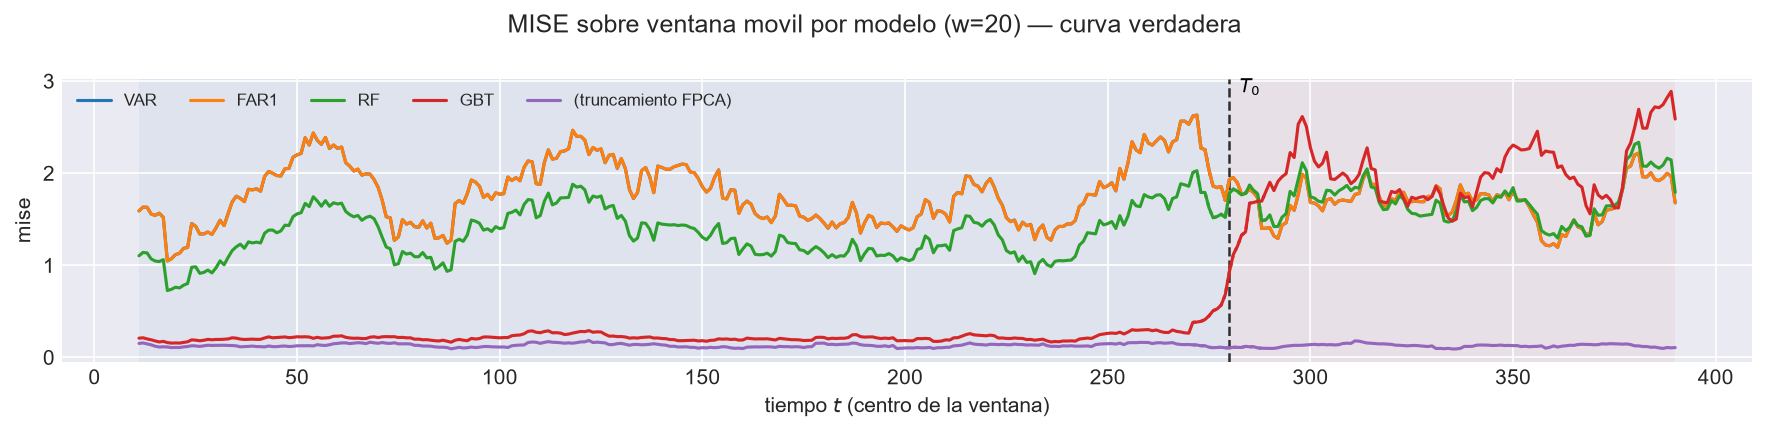

The table this chart was drawn from, first rows:
t_ini, t_fin, t_centro, bloque, n_ventana, cruza_T0, mise, rmse_f, mise_rel, modelo
2, 21, 11, train, 20, False, 1.59, 1.261, 0.9891, VAR
3, 22, 12, train, 20, False, 1.632, 1.277, 0.9948, VAR
4, 23, 13, train, 20, False, 1.63, 1.277, 1, VAR
5, 24, 14, train, 20, False, 1.556, 1.247, 1.005, VAR
6, 25, 15, train, 20, False, 1.542, 1.242, 1.003, VAR
7, 26, 16, train, 20, False, 1.566, 1.251, 1.003, VAR
8, 27, 17, train, 20, False, 1.52, 1.233, 1.022, VAR
9, 28, 18, train, 20, False, 1.047, 1.023, 0.9988, VAR
10, 29, 19, train, 20, False, 1.071, 1.035, 0.9906, VAR
11, 30, 20, train, 20, False, 1.115, 1.056, 1.022, VAR
12, 31, 21, train, 20, False, 1.13, 1.063, 1.018, VAR
13, 32, 22, train, 20, False, 1.184, 1.088, 1.083, VAR
14, 33, 23, train, 20, False, 1.194, 1.092, 1.157, VAR
15, 34, 24, train, 20, False, 1.454, 1.206, 1.18, VAR
16, 35, 25, train, 20, False, 1.422, 1.193, 1.15, VAR
17, 36, 26, train, 20, False, 1.34, 1.157, 1.155, VAR
18, 37, 27, train, 20, False, 1.34, 1.158, 1.132, VAR
19, 38, 28, train, 20, False, 1.361, 1.167, 1.154, VAR
20, 39, 29, train, 20, False, 1.335, 1.156, 1.167, VAR
21, 40, 30, train, 20, False, 1.406, 1.186, 1.189, VAR
22, 41, 31, train, 20, False, 1.489, 1.22, 1.173, VAR
23, 42, 32, train, 20, False, 1.431, 1.196, 1.191, VAR
24, 43, 33, train, 20, False, 1.563, 1.25, 1.137, VAR
25, 44, 34, train, 20, False, 1.689, 1.3, 1.185, VAR
26, 45, 35, train, 20, False, 1.751, 1.323, 1.208, VAR
27, 46, 36, train, 20, False, 1.727, 1.314, 1.216, VAR
28, 47, 37, train, 20, False, 1.691, 1.3, 1.185, VAR
29, 48, 38, train, 20, False, 1.826, 1.351, 1.214, VAR
30, 49, 39, train, 20, False, 1.819, 1.349, 1.212, VAR
31, 50, 40, train, 20, False, 1.831, 1.353, 1.146, VAR
32, 51, 41, train, 20, False, 1.804, 1.343, 1.153, VAR
33, 52, 42, train, 20, False, 1.966, 1.402, 1.108, VAR
34, 53, 43, train, 20, False, 2.019, 1.421, 1.114, VAR
35, 54, 44, train, 20, False, 1.998, 1.414, 1.064, VAR
36, 55, 45, train, 20, False, 1.974, 1.405, 1.04, VAR
37, 56, 46, train, 20, False, 1.969, 1.403, 1.02, VAR
38, 57, 47, train, 20, False, 2.047, 1.431, 1.021, VAR
39, 58, 48, train, 20, False, 2.053, 1.433, 1.003, VAR
40, 59, 49, train, 20, False, 2.173, 1.474, 1.021, VAR
41, 60, 50, train, 20, False, 2.199, 1.483, 1.023, VAR
42, 61, 51, train, 20, False, 2.214, 1.488, 1.043, VAR
43, 62, 52, train, 20, False, 2.384, 1.544, 1.011, VAR
44, 63, 53, train, 20, False, 2.305, 1.518, 0.9649, VAR
45, 64, 54, train, 20, False, 2.436, 1.561, 1.008, VAR
46, 65, 55, train, 20, False, 2.355, 1.535, 1.035, VAR
47, 66, 56, train, 20, False, 2.313, 1.521, 1.023, VAR
48, 67, 57, train, 20, False, 2.387, 1.545, 0.9963, VAR
49, 68, 58, train, 20, False, 2.268, 1.506, 1.043, VAR
50, 69, 59, train, 20, False, 2.305, 1.518, 1.019, VAR
51, 70, 60, train, 20, False, 2.269, 1.506, 1.001, VAR
52, 71, 61, train, 20, False, 2.283, 1.511, 1.004, VAR
53, 72, 62, train, 20, False, 2.115, 1.454, 0.9491, VAR
54, 73, 63, train, 20, False, 2.076, 1.441, 0.935, VAR
55, 74, 64, train, 20, False, 2.023, 1.422, 0.9293, VAR
56, 75, 65, train, 20, False, 2.044, 1.43, 0.9338, VAR
57, 76, 66, train, 20, False, 1.978, 1.406, 0.9432, VAR
58, 77, 67, train, 20, False, 1.993, 1.412, 0.9536, VAR
59, 78, 68, train, 20, False, 1.989, 1.41, 0.9403, VAR
60, 79, 69, train, 20, False, 1.93, 1.389, 0.9457, VAR
61, 80, 70, train, 20, False, 1.846, 1.359, 0.9488, VAR
... 2,600 more rows
